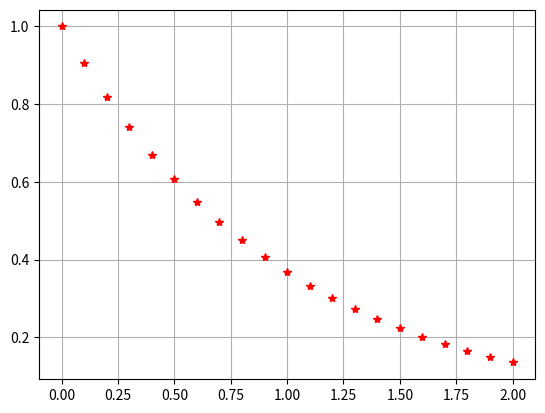

Reproduce this figure in Python.
import numpy as np
import matplotlib.pyplot as  plt


def f(x):
	import numpy as np
	return np.exp(-x)

x = 0
dx = 0.1
X, Y, Points = [], [], []

while x <= 2.1 :
	y = f(x)
	point =(x, y)
	X.append(x)
	Y.append(y)
	Points.append(point)
	x= x+dx
print(X)
print(Y)

plt.plot(X, Y, '*r')
plt.grid()
plt.show()
